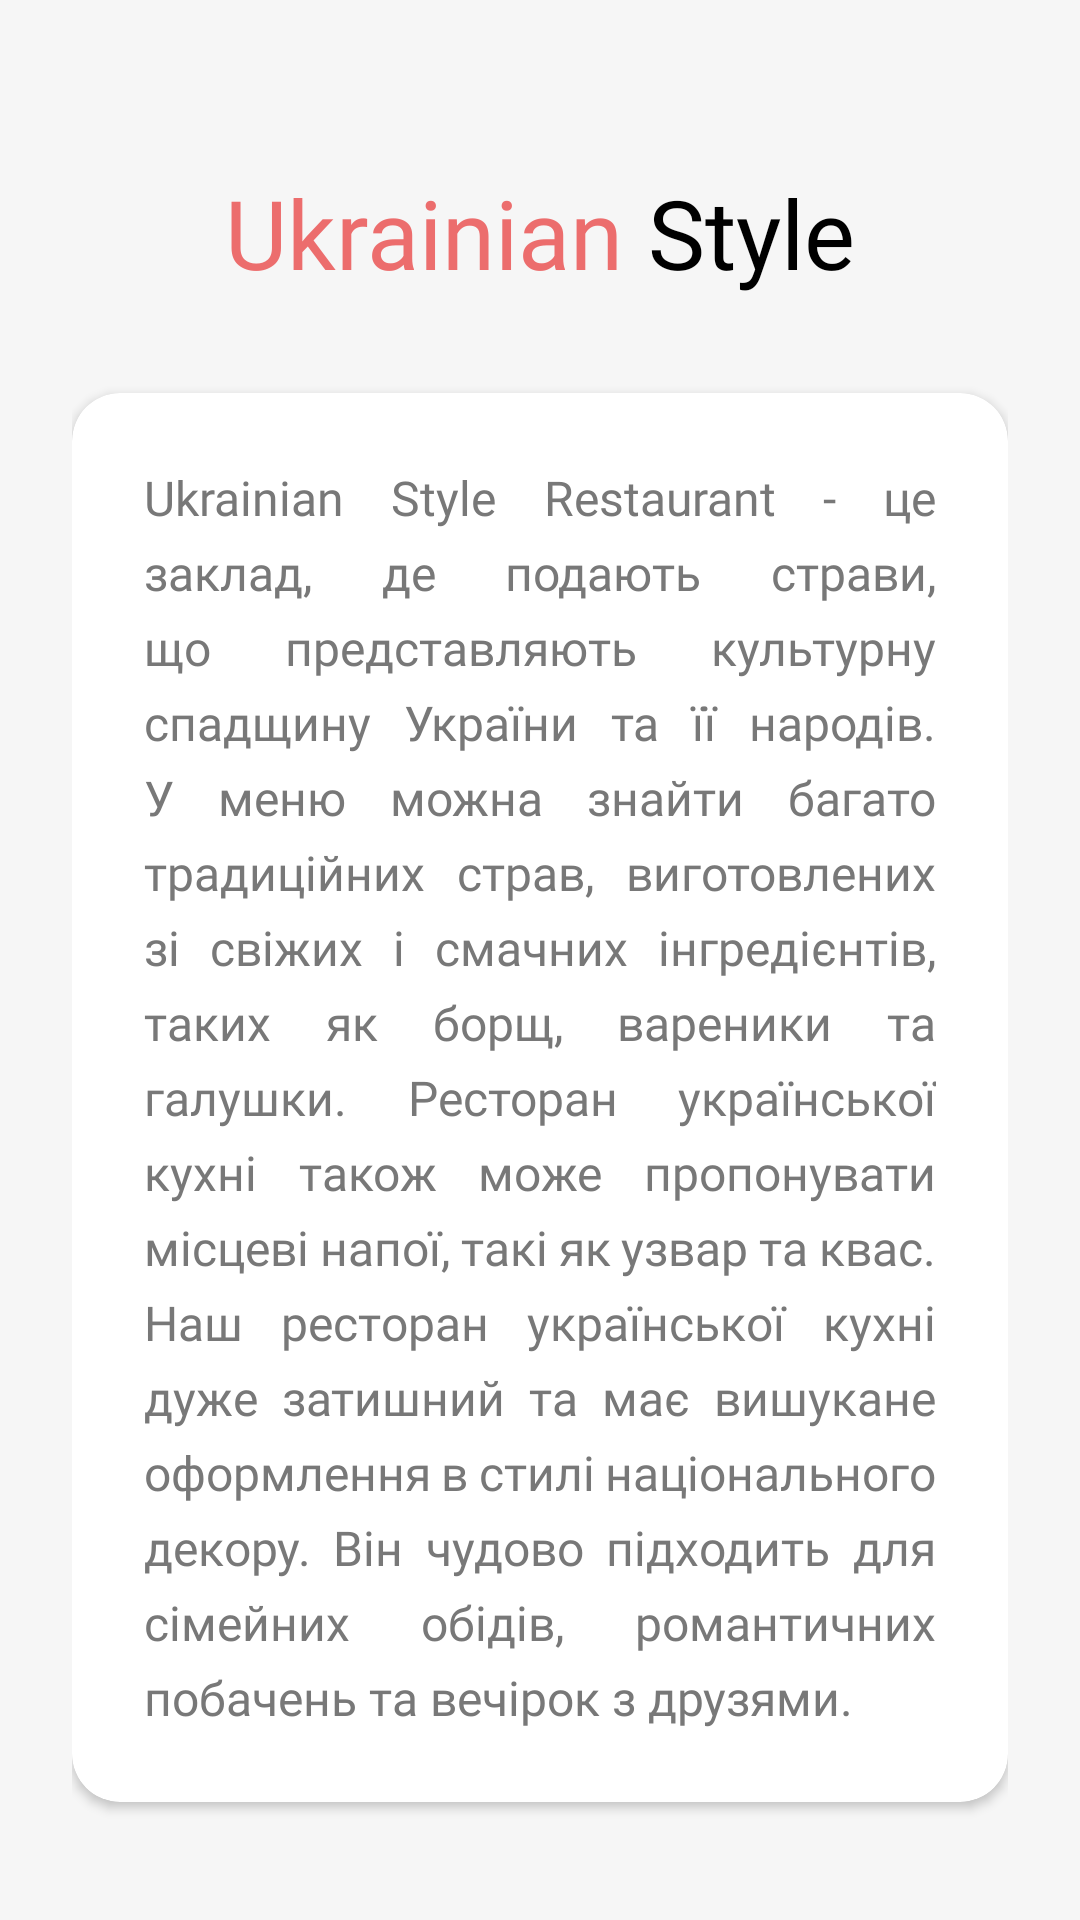

Produce the Android XML layout that renders to this screen, including the resource entries it uses.
<!-- AndroidManifest.xml: application theme Theme.UkrainianStyleRestaurant -->
<!-- res/layout/fragment_about_us.xml -->
<?xml version="1.0" encoding="utf-8"?>
<ScrollView xmlns:android="http://schemas.android.com/apk/res/android"
    xmlns:app="http://schemas.android.com/apk/res-auto"
    android:layout_width="match_parent"
    android:layout_height="match_parent"
    android:background="@color/main_background"
    android:fillViewport="true">

    <LinearLayout
        android:layout_width="match_parent"
        android:layout_height="wrap_content"
        android:orientation="vertical"
        android:padding="24dp"
        android:gravity="center_horizontal">

        <LinearLayout
            android:layout_width="wrap_content"
            android:layout_height="wrap_content"
            android:orientation="horizontal"
            android:layout_marginTop="32dp"
            android:layout_marginBottom="32dp">

            <TextView
                android:layout_width="wrap_content"
                android:layout_height="wrap_content"
                android:text="Ukrainian "
                android:fontFamily="@font/montserrat_bold"
                android:textColor="@color/name_of_app"
                android:textSize="32sp" />

            <TextView
                android:layout_width="wrap_content"
                android:layout_height="wrap_content"
                android:text="Style"
                android:fontFamily="@font/montserrat_light"
                android:textColor="@color/primary_text"
                android:textSize="32sp" />
        </LinearLayout>

        <androidx.cardview.widget.CardView
            android:layout_width="match_parent"
            android:layout_height="wrap_content"
            app:cardCornerRadius="16dp"
            app:cardElevation="2dp"
            app:cardBackgroundColor="@color/card_background"
            app:contentPadding="24dp">

            <TextView
                android:id="@+id/textView"
                android:layout_width="match_parent"
                android:layout_height="wrap_content"
                android:text="@string/about_us_text"
                android:fontFamily="@font/montserrat_light"
                android:textColor="@color/secondary_text"
                android:textSize="16sp"
                android:lineSpacingExtra="6dp"
                android:justificationMode="inter_word" />
        </androidx.cardview.widget.CardView>

    </LinearLayout>
</ScrollView>
<!-- resources referenced by this layout -->
<resources>
  <color name="card_background">#FFFFFF</color>
  <color name="main_background">#F6F6F6</color>
  <color name="name_of_app">#EC6D6D</color>
  <color name="primary_text">#000000</color>
  <color name="secondary_text">#787878</color>
  <string name="about_us_text">Ukrainian Style Restaurant - це заклад, де подають страви, що представляють культурну спадщину України та її народів. У меню можна знайти багато традиційних страв, виготовлених зі свіжих і смачних інгредієнтів, таких як борщ, вареники та галушки. Ресторан української кухні також може пропонувати місцеві напої, такі як узвар та квас. Наш ресторан української кухні дуже затишний та має вишукане оформлення в стилі національного декору. Він чудово підходить для сімейних обідів, романтичних побачень та вечірок з друзями.</string>
  <style name="Theme.UkrainianStyleRestaurant" parent="Theme.MaterialComponents.DayNight.NoActionBar">
          
          <item name="colorOnPrimary">@color/white</item>
          
          <item name="colorOnSecondary">@color/black</item>
          
          <item name="android:statusBarColor">?attr/colorPrimaryVariant</item>
          
          <item name="windowNoTitle">true</item>
          <item name="android:windowFullscreen">true</item>
          <item name="android:windowActivityTransitions">true</item>
      </style>
  <color name="white">#FFFFFF</color>
  <color name="black">#000000</color>
</resources>
